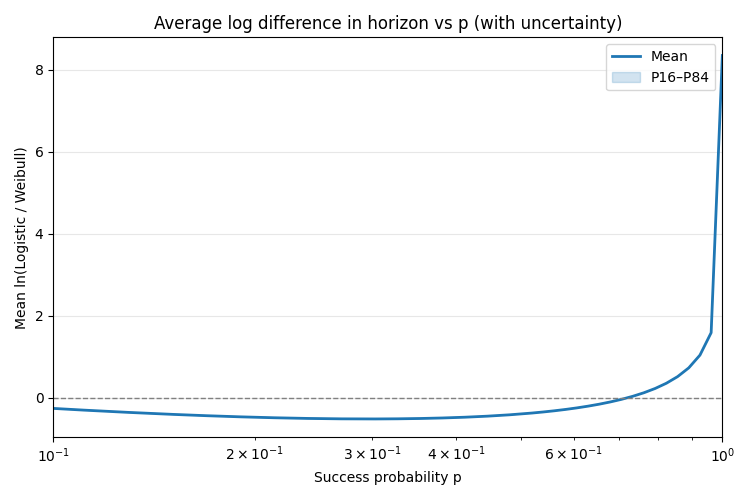

Source data for this figure (header and first rows):
p, mean_log_ratio, p16_log_ratio, p84_log_ratio
0.0001, 4.927, 4.927, 4.927
0.0001039, 4.892, 4.892, 4.892
0.000108, 4.857, 4.857, 4.857
0.0001123, 4.821, 4.821, 4.821
0.0001167, 4.786, 4.786, 4.786
0.0001213, 4.751, 4.751, 4.751
0.000126, 4.716, 4.716, 4.716
0.000131, 4.681, 4.681, 4.681
0.0001361, 4.646, 4.646, 4.646
0.0001415, 4.611, 4.611, 4.611
0.000147, 4.577, 4.577, 4.577
0.0001528, 4.542, 4.542, 4.542
0.0001588, 4.507, 4.507, 4.507
0.000165, 4.472, 4.472, 4.472
0.0001715, 4.437, 4.437, 4.437
0.0001783, 4.403, 4.403, 4.403
0.0001853, 4.368, 4.368, 4.368
0.0001925, 4.333, 4.333, 4.333
0.0002001, 4.299, 4.299, 4.299
0.000208, 4.264, 4.264, 4.264
0.0002161, 4.23, 4.23, 4.23
0.0002246, 4.195, 4.195, 4.195
0.0002335, 4.161, 4.161, 4.161
0.0002426, 4.126, 4.126, 4.126
0.0002522, 4.092, 4.092, 4.092
0.0002621, 4.058, 4.058, 4.058
0.0002724, 4.024, 4.024, 4.024
0.0002831, 3.989, 3.989, 3.989
0.0002942, 3.955, 3.955, 3.955
0.0003057, 3.921, 3.921, 3.921
0.0003178, 3.887, 3.887, 3.887
0.0003302, 3.853, 3.853, 3.853
0.0003432, 3.819, 3.819, 3.819
0.0003567, 3.785, 3.785, 3.785
0.0003707, 3.751, 3.751, 3.751
0.0003853, 3.717, 3.717, 3.717
0.0004004, 3.683, 3.683, 3.683
0.0004161, 3.65, 3.65, 3.65
0.0004325, 3.616, 3.616, 3.616
0.0004495, 3.582, 3.582, 3.582
0.0004671, 3.549, 3.549, 3.549
0.0004855, 3.515, 3.515, 3.515
0.0005046, 3.482, 3.482, 3.482
0.0005244, 3.448, 3.448, 3.448
0.000545, 3.415, 3.415, 3.415
0.0005664, 3.381, 3.381, 3.381
0.0005887, 3.348, 3.348, 3.348
0.0006118, 3.315, 3.315, 3.315
0.0006358, 3.281, 3.281, 3.281
0.0006608, 3.248, 3.248, 3.248
0.0006868, 3.215, 3.215, 3.215
0.0007138, 3.182, 3.182, 3.182
0.0007418, 3.149, 3.149, 3.149
0.000771, 3.116, 3.116, 3.116
0.0008012, 3.083, 3.083, 3.083
0.0008327, 3.05, 3.05, 3.05
0.0008654, 3.018, 3.018, 3.018
0.0008994, 2.985, 2.985, 2.985
0.0009348, 2.952, 2.952, 2.952
0.0009715, 2.92, 2.92, 2.92
... 180 more rows
